Photos from the image-classification dataset "image" in the GitHub repository ngo345/x. Its 3 classes are: alocasia macrorrhizos, calophyllum inophyllum, tabernaemontana divaricata.

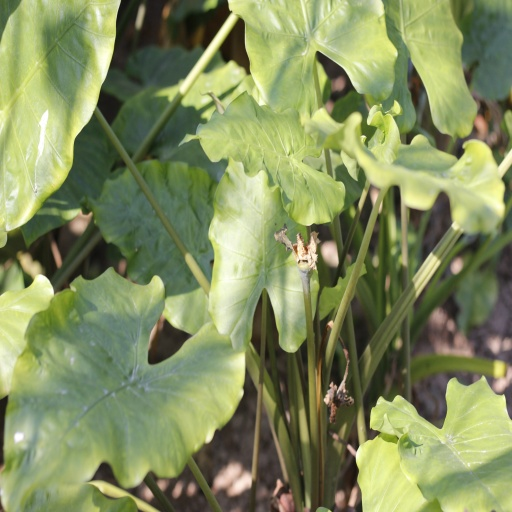
Label: alocasia macrorrhizos

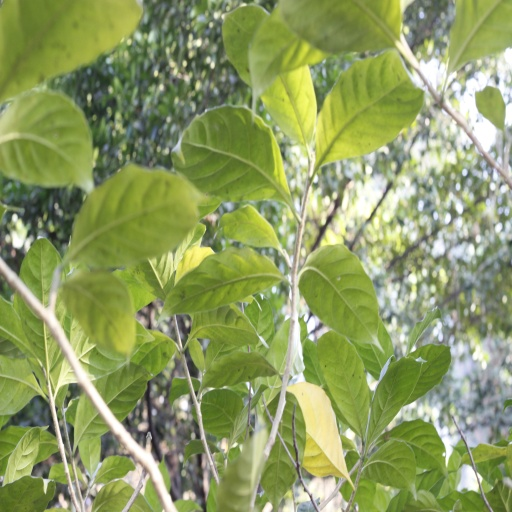
Label: tabernaemontana divaricata

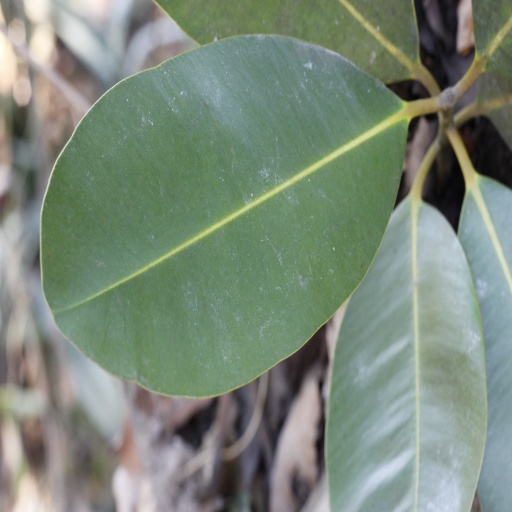
Label: calophyllum inophyllum

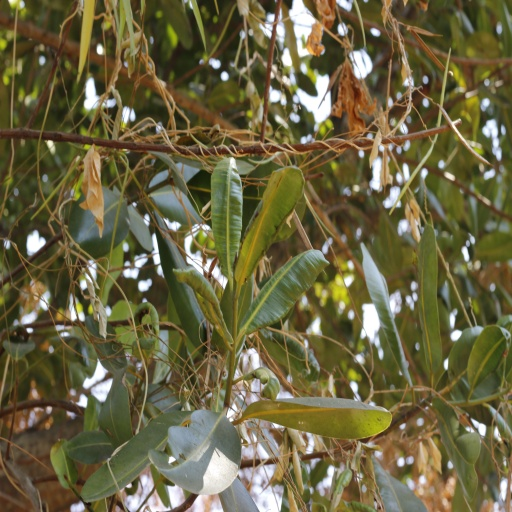
Label: calophyllum inophyllum

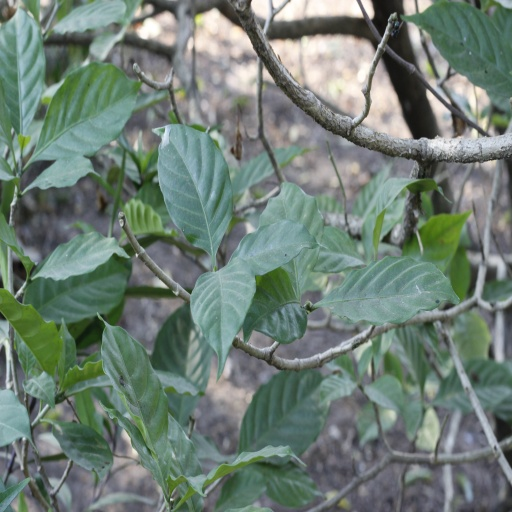
Label: tabernaemontana divaricata

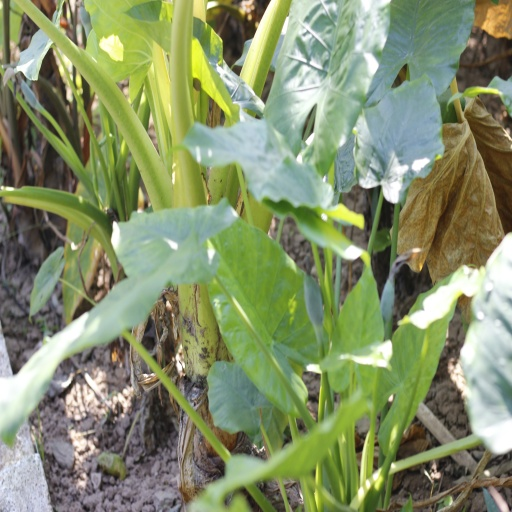
Label: alocasia macrorrhizos
